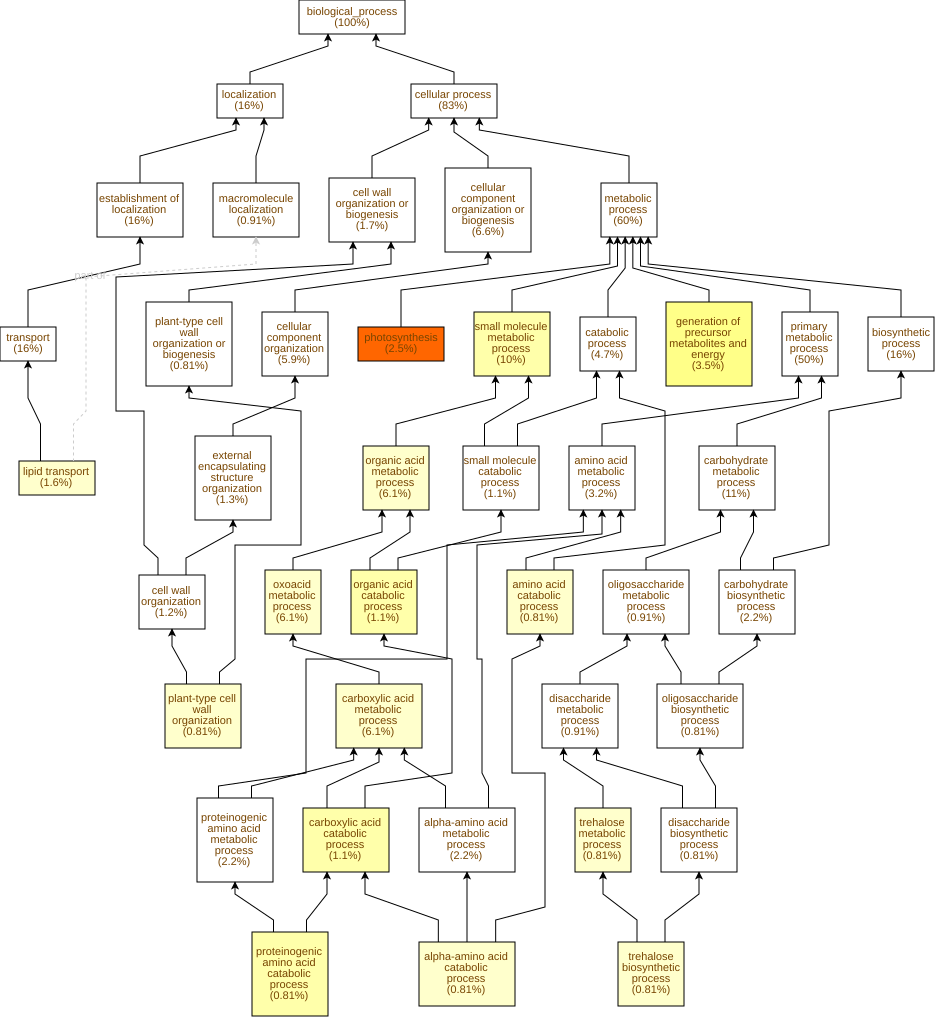

The file beside this chart, header and first rows:
GO Term	Study #	Study Freq.	Pop. Freq.	p-value	q-value	name	gene products
GO:0015979	25	2.5%	0.46%	7.79E-15	7.77E-12	photosynthesis	Cc01g17500,Cc08g08290,Cc02g11770,Cc11g16…
GO:0006091	35	3.5%	1.3%	2.47E-8	1.23E-5	generation of precursor metabolites and …	Cc09g01150,Cc03g06030,Cc11g16910,Cc05g16…
GO:0016054	11	1.1%	0.22%	9.77E-7	3.25E-4	organic acid catabolic process	Cc07g15410,Cc02g06790,Cc07g04870,Cc06g09…
GO:0046395	11	1.1%	0.22%	9.77E-7	3.25E-4	carboxylic acid catabolic process	Cc07g15410,Cc02g06790,Cc07g04870,Cc06g09…
GO:0170040	8	0.81%	0.13%	4.84E-6	9.65E-4	proteinogenic amino acid catabolic proce…	Cc02g06790,Cc07g04870,Cc06g03980,Cc09g01…
GO:0044281	101	10%	6.7%	5.72E-6	9.65E-4	small molecule metabolic process	Cc11g16510,Cc07g15410,Cc07g15530,Cc09g01…
GO:0019752	60	6.1%	3.5%	9.02E-6	1.28E-3	carboxylic acid metabolic process	Cc07g15410,Cc09g01150,Cc02g05870,Cc05g16…
GO:0006082	60	6.1%	3.5%	1.13E-5	1.41E-3	organic acid metabolic process	Cc07g15410,Cc09g01150,Cc02g05870,Cc05g16…
GO:0043436	60	6.1%	3.5%	1.13E-5	1.41E-3	oxoacid metabolic process	Cc07g15410,Cc09g01150,Cc02g05870,Cc05g16…
GO:1901606	8	0.81%	0.15%	1.3E-5	1.41E-3	alpha-amino acid catabolic process	Cc02g06790,Cc07g04870,Cc06g03980,Cc09g01…
GO:0005992	8	0.81%	0.16%	3.02E-5	2.74E-3	trehalose biosynthetic process	Cc05g10670,Cc02g15630,Cc06g13830,Cc09g10…
GO:0005991	8	0.81%	0.17%	6.32E-5	5.25E-3	trehalose metabolic process	Cc05g10670,Cc02g15630,Cc06g13830,Cc09g10…
GO:0006869	16	1.6%	0.58%	8.48E-5	6.51E-3	lipid transport	Cc06g18440,Cc11g10260,Cc06g18430,Cc03g04…
GO:0009664	8	0.81%	0.18%	1.21E-4	8.63E-3	plant-type cell wall organization	Cc02g07670,Cc01g15270,Cc07g03490,Cc02g05…
GO:0009063	8	0.81%	0.18%	1.21E-4	8.63E-3	amino acid catabolic process	Cc02g06790,Cc07g04870,Cc06g03980,Cc09g01…
GO:0010207	4	0.41%	0.05%	2.04E-4	0.0127	photosystem II assembly	Cc05g06070,Cc07g05350,Cc05g06750,Cc03g03…
GO:0009765	9	0.91%	0.24%	2.38E-4	0.014	photosynthesis, light harvesting	Cc07g00260,Cc05g09650,Cc09g09500,Cc11g16…
GO:0015994	7	0.71%	0.16%	3.07E-4	0.017	chlorophyll metabolic process	Cc07g18500,Cc06g22740,Cc01g19080,Cc04g14…
GO:0009201	9	0.91%	0.25%	3.72E-4	0.0195	ribonucleoside triphosphate biosynthetic…	Cc08g00530,Cc01g08930,Cc09g04460,Cc08g16…
GO:0009142	9	0.91%	0.25%	3.72E-4	0.0195	nucleoside triphosphate biosynthetic pro…	Cc08g00530,Cc01g08930,Cc09g04460,Cc08g16…
GO:0009141	20	2.0%	0.91%	3.75E-4	0.0195	nucleoside triphosphate metabolic proces…	Cc09g01150,Cc02g16950,Cc05g16370,Cc05g16…
GO:0170035	5	0.51%	0.08%	4.14E-4	0.0195	L-amino acid catabolic process	Cc02g06790,Cc07g04870,Cc06g03980,Cc02g16…
GO:0044282	11	1.1%	0.36%	4.29E-4	0.0195	small molecule catabolic process	Cc07g15410,Cc02g06790,Cc07g04870,Cc06g09…
GO:0009205	18	1.8%	0.79%	4.41E-4	0.0195	purine ribonucleoside triphosphate metab…	Cc09g01150,Cc02g16950,Cc05g16370,Cc05g16…
GO:0009144	18	1.8%	0.79%	4.41E-4	0.0195	purine nucleoside triphosphate metabolic…	Cc09g01150,Cc02g16950,Cc05g16370,Cc05g16…
GO:0006629	69	7.0%	4.7%	4.5E-4	0.0195	lipid metabolic process	Cc07g15410,Cc07g15530,Cc07g12220,Cc07g08…
GO:0046351	8	0.81%	0.22%	5.92E-4	0.0219	disaccharide biosynthetic process	Cc05g10670,Cc02g15630,Cc06g13830,Cc09g10…
GO:0005975	110	11%	8.4%	7.94E-4	0.0283	carbohydrate metabolic process	Cc02g31040,Cc11g16510,Cc09g01150,Cc02g15…
GO:0016051	22	2.2%	1.1%	8.51E-4	0.0293	carbohydrate biosynthetic process	Cc03g05030,Cc02g15630,Cc03g05040,Cc09g10…
GO:0170039	22	2.2%	1.1%	8.51E-4	0.0293	proteinogenic amino acid metabolic proce…	Cc02g06790,Cc02g38200,Cc09g01490,Cc02g16…
GO:0009206	8	0.81%	0.23%	9.16E-4	0.0295	purine ribonucleoside triphosphate biosy…	Cc08g00530,Cc01g08930,Cc08g16130,Cc09g01…
GO:0009145	8	0.81%	0.23%	9.16E-4	0.0295	purine nucleoside triphosphate biosynthe…	Cc08g00530,Cc01g08930,Cc08g16130,Cc09g01…
GO:0009312	8	0.81%	0.23%	9.16E-4	0.0295	oligosaccharide biosynthetic process	Cc05g10670,Cc02g15630,Cc06g13830,Cc09g10…
GO:0015995	5	0.51%	0.1%	9.96E-4	0.0295	chlorophyll biosynthetic process	Cc07g18500,Cc06g22740,Cc06g01580,Cc06g17…
GO:0005977	5	0.51%	0.1%	9.96E-4	0.0295	glycogen metabolic process	Cc10g02590,Cc10g00640,Cc02g17340,Cc03g03…
GO:0005978	5	0.51%	0.1%	9.96E-4	0.0295	glycogen biosynthetic process	Cc10g02590,Cc10g00640,Cc02g17340,Cc03g03…
GO:0006112	5	0.51%	0.1%	9.96E-4	0.0295	energy reserve metabolic process	Cc10g02590,Cc10g00640,Cc02g17340,Cc03g03…
GO:0032787	28	2.8%	1.6%	1.29E-3	0.0339	monocarboxylic acid metabolic process	Cc07g15410,Cc03g04570,Cc09g01150,Cc11g10…
GO:0071669	8	0.81%	0.24%	1.37E-3	0.035	plant-type cell wall organization or bio…	Cc02g07670,Cc01g15270,Cc07g03490,Cc02g05…
GO:0015980	6	0.61%	0.15%	1.41E-3	0.0351	energy derivation by oxidation of organi…	Cc10g02590,Cc10g00640,Cc02g17340,Cc03g03…
GO:0046034	16	1.6%	0.74%	1.7E-3	0.0413	ATP metabolic process	Cc09g01150,Cc02g16950,Cc05g16370,Cc05g16…
GO:0033013	12	1.2%	0.49%	1.84E-3	0.0436	tetrapyrrole metabolic process	Cc07g18500,Cc05g16090,Cc06g22740,Cc01g19…
GO:1901605	22	2.2%	1.2%	2.07E-3	0.0481	alpha-amino acid metabolic process	Cc02g06790,Cc02g38200,Cc09g01490,Cc02g16…
GO:0005984	9	0.91%	0.32%	2.27E-3	0.0515	disaccharide metabolic process	Cc05g10670,Cc01g21050,Cc02g15630,Cc06g13…
GO:0019693	21	2.1%	1.1%	2.38E-3	0.0528	ribose phosphate metabolic process	Cc09g01150,Cc02g16950,Cc05g16370,Cc05g16…
GO:0009259	21	2.1%	1.1%	2.38E-3	0.0528	ribonucleotide metabolic process	Cc09g01150,Cc02g16950,Cc05g16370,Cc05g16…
GO:0006631	17	1.7%	0.85%	3.02E-3	0.0642	fatty acid metabolic process	Cc07g15410,Cc03g04570,Cc11g10190,Cc09g09…
GO:0009150	20	2.0%	1.1%	3.16E-3	0.0656	purine ribonucleotide metabolic process	Cc09g01150,Cc02g16950,Cc05g16370,Cc05g16…
GO:0072521	29	2.9%	1.8%	3.47E-3	0.0706	purine-containing compound metabolic pro…	Cc09g01150,Cc07g12220,Cc05g16360,Cc05g15…
GO:0033014	10	1.0%	0.4%	4.01E-3	0.0799	tetrapyrrole biosynthetic process	Cc07g18500,Cc05g16090,Cc06g22740,Cc09g04…
GO:0009311	9	0.91%	0.34%	4.03E-3	0.0799	oligosaccharide metabolic process	Cc05g10670,Cc01g21050,Cc02g15630,Cc06g13…
GO:0045292	4	0.41%	0.08%	5.29E-3	0.101	mRNA cis splicing, via spliceosome	Cc10g07620,Cc02g20050,Cc10g07610,Cc11g10…
GO:0015986	6	0.61%	0.18%	5.56E-3	0.105	proton motive force-driven ATP synthesis	Cc08g00530,Cc01g08930,Cc09g01650,Cc07g08…
GO:0006754	6	0.61%	0.18%	5.56E-3	0.105	ATP biosynthetic process	Cc08g00530,Cc01g08930,Cc09g01650,Cc07g08…
GO:0008610	37	3.8%	2.5%	5.99E-3	0.109	lipid biosynthetic process	Cc07g13570,Cc07g15530,Cc09g07510,Cc03g04…
GO:0032324	3	0.3%	0.05%	6.22E-3	0.111	molybdopterin cofactor biosynthetic proc…	Cc02g26930,Cc01g07890,Cc01g07360
GO:0051189	3	0.3%	0.05%	6.22E-3	0.111	prosthetic group metabolic process	Cc02g26930,Cc01g07890,Cc01g07360
GO:0006546	3	0.3%	0.05%	6.22E-3	0.111	glycine catabolic process	Cc09g01490,Cc08g02390,Cc08g10590
GO:0043545	3	0.3%	0.05%	6.22E-3	0.111	molybdopterin cofactor metabolic process	Cc02g26930,Cc01g07890,Cc01g07360
GO:0019720	3	0.3%	0.05%	6.22E-3	0.111	Mo-molybdopterin cofactor metabolic proc…	Cc02g26930,Cc01g07890,Cc01g07360
... 937 more rows
